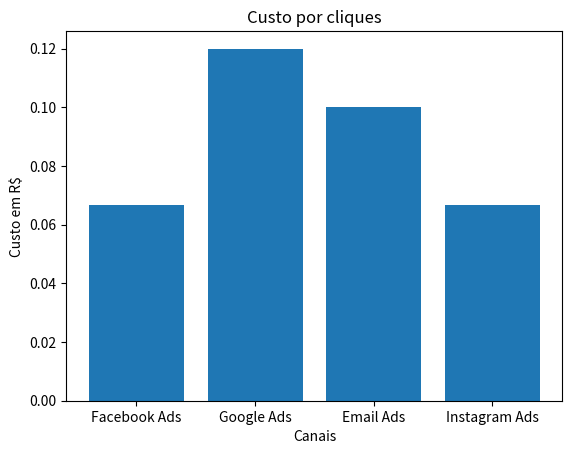

Reproduce this figure in Python.
import matplotlib.pyplot as plt

class Campanha:
    def __init__(self, canal, investimento, cliques, conversoes):
       self.canal = canal
       self.investimento = investimento
       self.cliques = cliques
       self.conversoes = conversoes
       
    def custo_por_clique(self):
        return self.investimento / self.cliques
    

campanhas = [
    Campanha('Facebook Ads', 1000, 15000,150),
    Campanha('Google Ads', 1200, 10000,200),
    Campanha('Email Ads', 500, 5000,50),
    Campanha('Instagram Ads', 800, 12000,80),
]

canais = [c.canal for c in campanhas]
cpc = [c.custo_por_clique() for c in campanhas]


plt.bar(canais,cpc)
plt.title("Custo por cliques")
plt.xlabel("Canais")
plt.ylabel("Custo em R$")
plt.show()